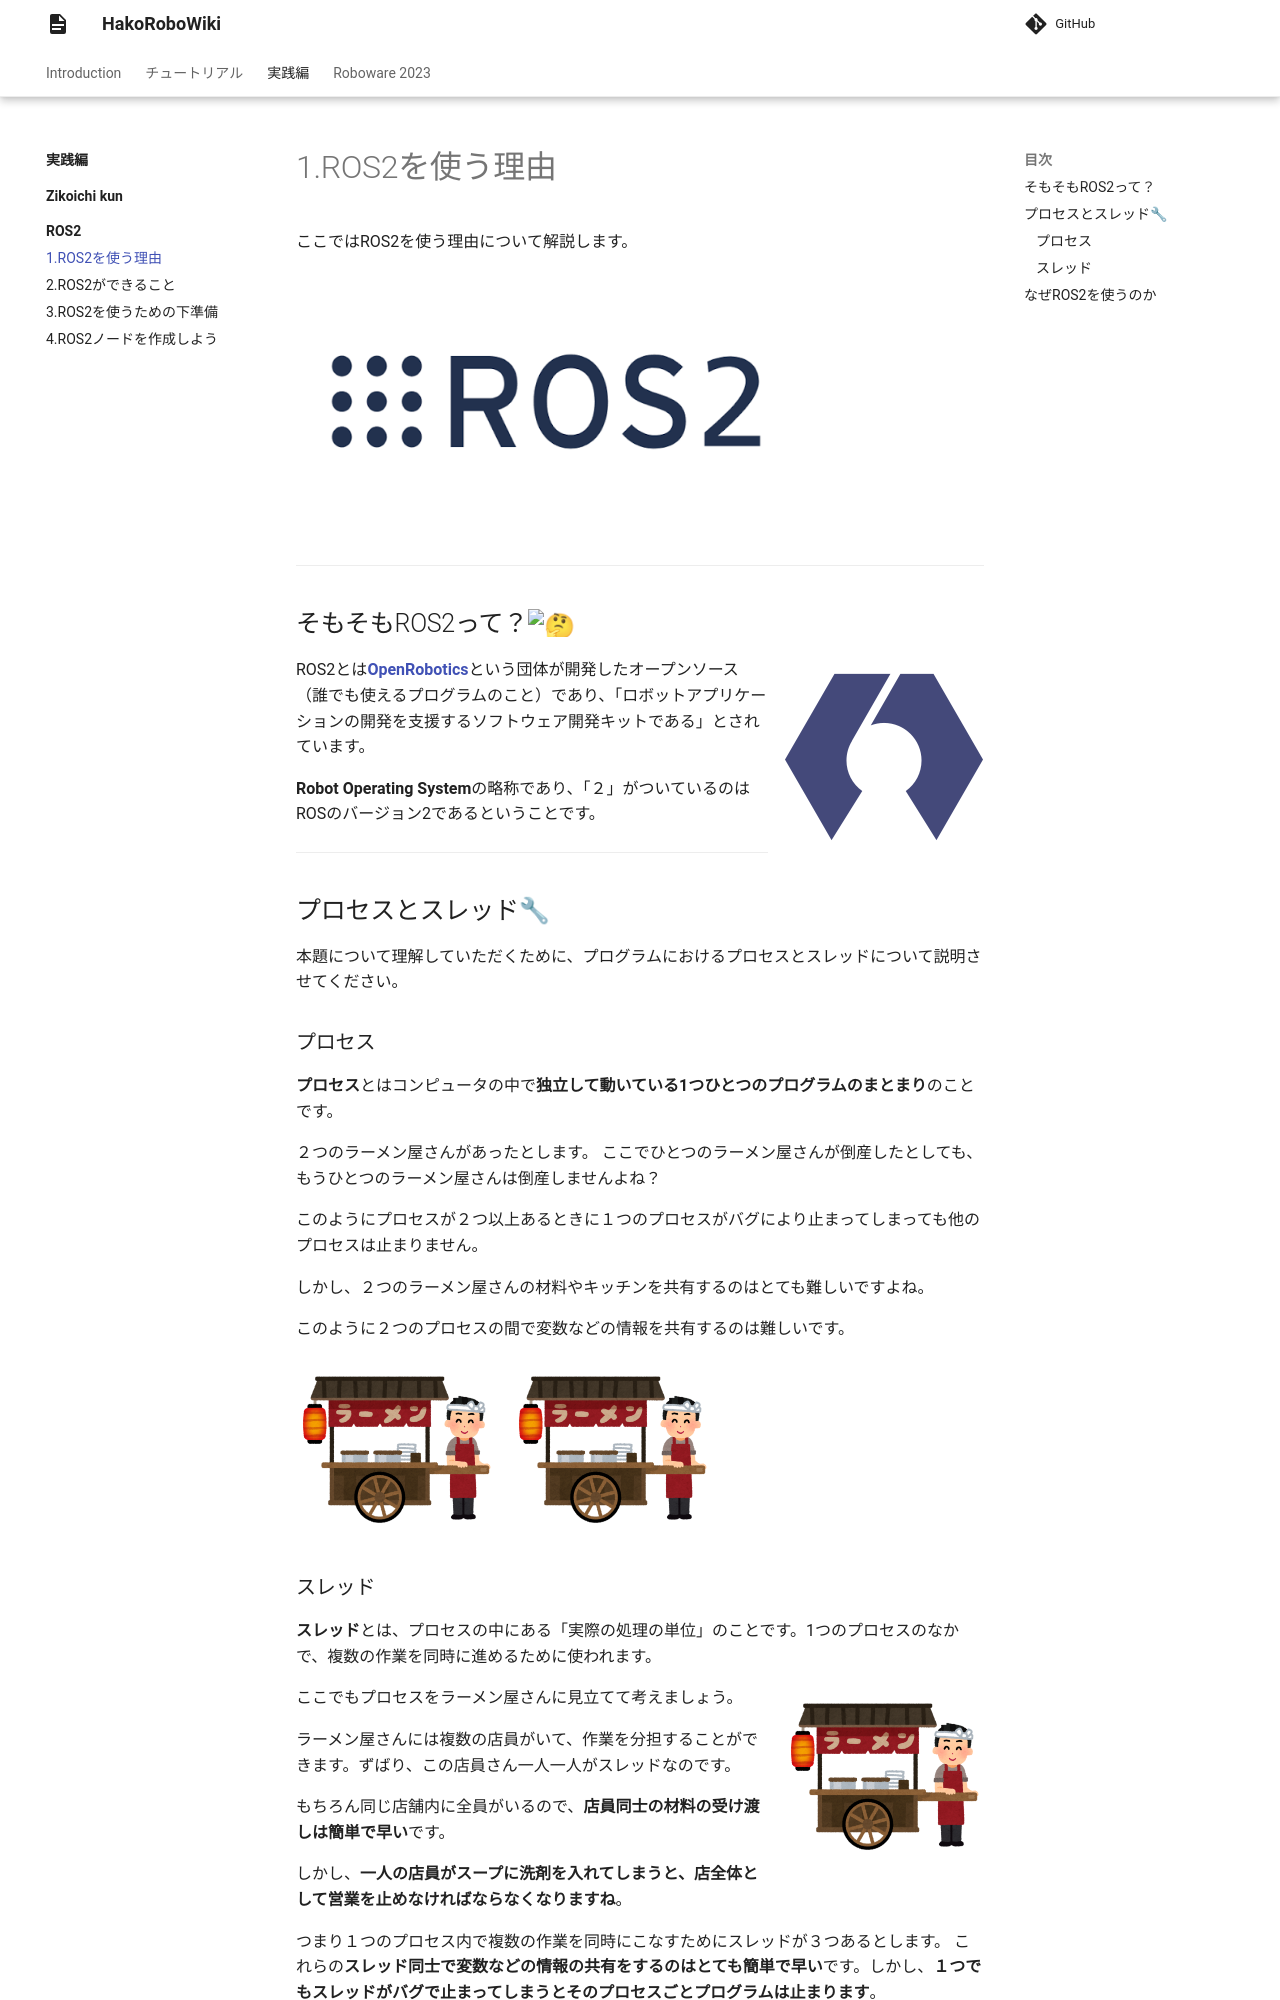

repository: hakoroboken/hakorobowiki · page: practice/ROS2/01_why_use_ros2/index.html · generator: mkdocs

# 1.ROS2を使う理由
ここではROS2を使う理由について解説します。

![ros2_logo](./img/0101_ros2_logo.png){ width="500"}

---

## そもそもROS2って？:thinking_face:
![open_robotics_logo](./img/0102_open_robotics_logo.png){width="200" align=right}


ROS2とは[**OpenRobotics**](https://www.openrobotics.org/)という団体が開発したオープンソース（誰でも使えるプログラムのこと）であり、「ロボットアプリケーションの開発を支援するソフトウェア開発キットである」とされています。

**Robot Operating System**の略称であり、「２」がついているのはROSのバージョン2であるということです。


---

## プロセスとスレッド🔧
本題について理解していただくために、プログラムにおけるプロセスとスレッドについて説明させてください。

### プロセス
**プロセス**とはコンピュータの中で**独立して動いている1つひとつのプログラムのまとまり**のことです。

２つのラーメン屋さんがあったとします。
ここでひとつのラーメン屋さんが倒産したとしても、もうひとつのラーメン屋さんは倒産しませんよね？

このようにプロセスが２つ以上あるときに１つのプロセスがバグにより止まってしまっても他のプロセスは止まりません。

しかし、２つのラーメン屋さんの材料やキッチンを共有するのはとても難しいですよね。

このように２つのプロセスの間で変数などの情報を共有するのは難しいです。

![ramen1](./img/0103_ramen.png){width="200" align=left}

![ramen2](./img/0103_ramen.png){width="200" }


### スレッド



**スレッド**とは、プロセスの中にある「実際の処理の単位」のことです。1つのプロセスのなかで、複数の作業を同時に進めるために使われます。

![ramen2](./img/0103_ramen.png){width="200" align=right}


ここでもプロセスをラーメン屋さんに見立てて考えましょう。

ラーメン屋さんには複数の店員がいて、作業を分担することができます。ずばり、この店員さん一人一人がスレッドなのです。

もちろん同じ店舗内に全員がいるので、**店員同士の材料の受け渡しは簡単で早い**です。

しかし、**一人の店員がスープに洗剤を入れてしまうと、店全体として営業を止めなければならなくなりますね**。

つまり１つのプロセス内で複数の作業を同時にこなすためにスレッドが３つあるとします。
これらの**スレッド同士で変数などの情報の共有をするのはとても簡単で早い**です。しかし、**１つでもスレッドがバグで止まってしまうとそのプロセスごとプログラムは止まります**。
